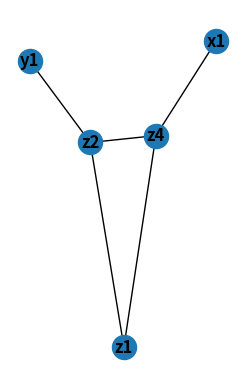

The matplotlib source for this figure:
# This file contains an example of a graph amalgram construction.
# This code demonstrates a simple example of an usage of the amalgam.
# The more applied scenario is implemented in graph join.
# In practice we consider H as a common subgraph of G1 and G2 and form the union of G1 and G2 
# in such way that we paste together the two graphs along H.

import networkx as nx
import matplotlib.pyplot as plt

G1 = nx.Graph()
G1.add_edges_from([("x1", "x4"), ("x4", "x2"), ("x2", "x3")])
G2 = nx.Graph()
G2.add_edges_from([("y1", "y2"), ("y2", "y4"), ("y4", "y3")])
H = nx.Graph()
H.add_edges_from([("z2", "z4")])
H.add_node("z1")

def m1(x):
    if x == "z1":
        return "x3"
    elif x == "z2":
        return "x2"
    elif x == "z4":
        return "x4"

def m2(x):
    if x == "z1":
        return "y3"
    elif x == "z2":
        return "y2"
    elif x == "z4":
        return "y4"

def diff(first, second):
        second = set(second)
        return set([item for item in first if item not in second])

def image(func, graph):
    elems = []
    for elem in graph:
        elems.append(func(elem))
    return elems

def amalgam(collectionObject1, collectionObject2, H, m1, m2):
    amalgam = nx.Graph()
    V = list(H.nodes())
    for node in V:
        print(node)
    V1 = diff(collectionObject1.nodes(), image(m1, H.nodes()))
    for node in V1:
        print(node)
    V2 = diff(collectionObject2.nodes(), image(m2, H.nodes()))
    for node in V2:
        print(node)
    amalgam.add_nodes_from(V)
    amalgam.add_nodes_from(V1)
    amalgam.add_nodes_from(V2)
    acceptedEdges = []
    E1 = collectionObject1.edges()
    E2 = collectionObject2.edges()
    for edge in E1:
        if edge[0] in V1 and edge[1] in V2:
            acceptedEdges.append(edge)
    for edge in E2:
        if edge[0] in V1 and edge[1] in V2:
            acceptedEdges.append(edge)
    for z in V:
        for x in V1:
            if (x, m1(z)) in E1:
                acceptedEdges.append((x, z))
    for z in V:
        for x in V2:
            if (x, m2(z)) in E2:
                acceptedEdges.append((x, z))
    for z in V:
        for k in V:
            if (m1(z), m1(k)) in E1 or (m2(z), m2(k)) in E2:
                acceptedEdges.append((z, k))
    amalgam.add_edges_from(acceptedEdges)
    return amalgam


amalgamedGraph = amalgam(G1, G2, H, m1, m2)
print(amalgamedGraph.number_of_edges())
for edge in amalgamedGraph.edges():
    print(edge)
plt.subplot(121)
nx.draw(amalgamedGraph, with_labels=True, font_weight='bold')
plt.show()
